Image classification data set "mnist" (bosonlee/arrow-detector on GitHub). Class labels (3): left, right, straight.

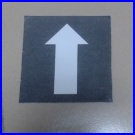
Label: straight

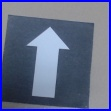
Label: straight

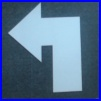
Label: left

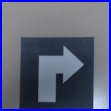
Label: right

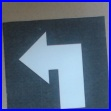
Label: left

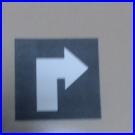
Label: right
